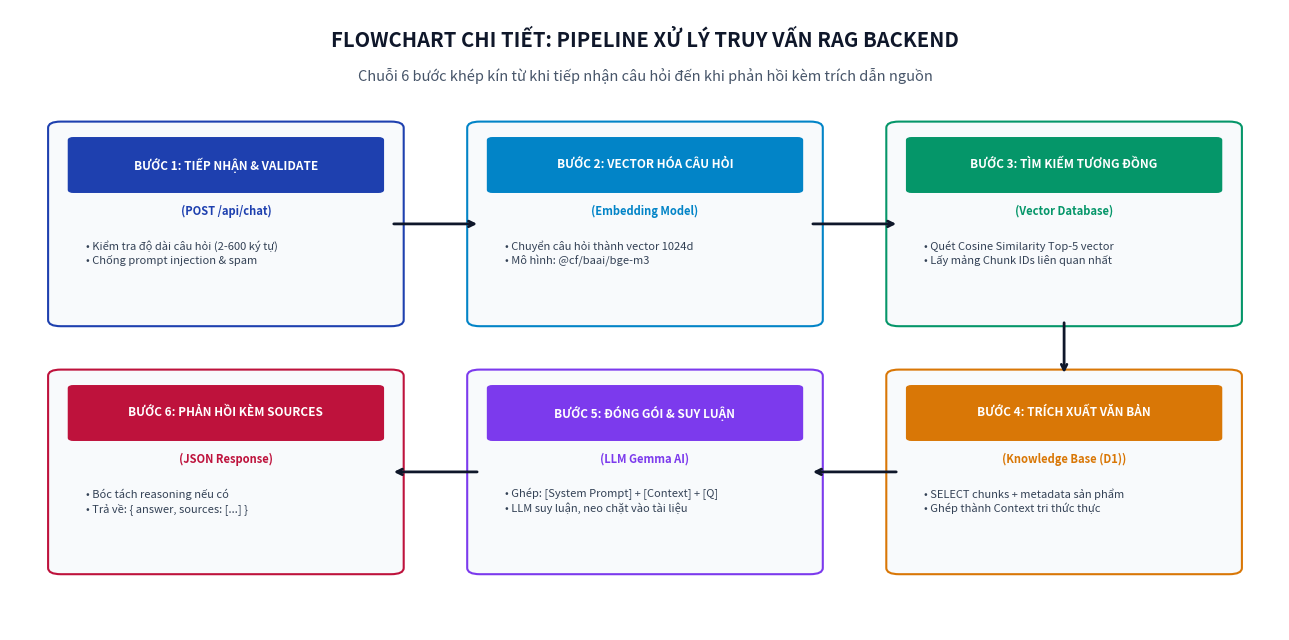

The script that saved this image: (Note: this script raises an exception after producing the figure.)
import os
import matplotlib.pyplot as plt
from matplotlib.patches import FancyBboxPatch

def create_rag_pipeline_diagram():
    fig, ax = plt.subplots(figsize=(13, 6.5), dpi=300)
    ax.set_xlim(0, 100)
    ax.set_ylim(0, 100)
    ax.axis('off')

    fig.patch.set_facecolor('#ffffff')
    ax.set_facecolor('#ffffff')

    ax.text(50, 94, "FLOWCHART CHI TIẾT: PIPELINE XỬ LÝ TRUY VẤN RAG BACKEND", 
            fontsize=14.5, fontweight='bold', ha='center', color='#0f172a')
    ax.text(50, 88.5, "Chuỗi 6 bước khép kín từ khi tiếp nhận câu hỏi đến khi phản hồi kèm trích dẫn nguồn", 
            fontsize=10.5, fontstyle='italic', ha='center', color='#475569')

    pipeline_steps = [
        {"num": "1", "name": "TIẾP NHẬN & VALIDATE", "sub": "POST /api/chat", "desc": "• Kiểm tra độ dài câu hỏi (2-600 ký tự)\n• Chống prompt injection & spam", "color": "#1e40af", "x": 4, "y": 50},
        {"num": "2", "name": "VECTOR HÓA CÂU HỎI", "sub": "Embedding Model", "desc": "• Chuyển câu hỏi thành vector 1024d\n• Mô hình: @cf/baai/bge-m3", "color": "#0284c7", "x": 37, "y": 50},
        {"num": "3", "name": "TÌM KIẾM TƯƠNG ĐỒNG", "sub": "Vector Database", "desc": "• Quét Cosine Similarity Top-5 vector\n• Lấy mảng Chunk IDs liên quan nhất", "color": "#059669", "x": 70, "y": 50},
        {"num": "4", "name": "TRÍCH XUẤT VĂN BẢN", "sub": "Knowledge Base (D1)", "desc": "• SELECT chunks + metadata sản phẩm\n• Ghép thành Context tri thức thực", "color": "#d97706", "x": 70, "y": 10},
        {"num": "5", "name": "ĐÓNG GÓI & SUY LUẬN", "sub": "LLM Gemma AI", "desc": "• Ghép: [System Prompt] + [Context] + [Q]\n• LLM suy luận, neo chặt vào tài liệu", "color": "#7c3aed", "x": 37, "y": 10},
        {"num": "6", "name": "PHẢN HỒI KÈM SOURCES", "sub": "JSON Response", "desc": "• Bóc tách reasoning nếu có\n• Trả về: { answer, sources: [...] }", "color": "#be123c", "x": 4, "y": 10},
    ]

    for p in pipeline_steps:
        x, y = p["x"], p["y"]
        card = FancyBboxPatch((x, y), 26, 31, boxstyle="round,pad=1.0",
                              edgecolor=p["color"], facecolor="#f8fafc", linewidth=1.5)
        ax.add_patch(card)

        # Header tag
        tag = FancyBboxPatch((x + 1, y + 21), 24, 8, boxstyle="round,pad=0.4",
                             edgecolor=p["color"], facecolor=p["color"], linewidth=1)
        ax.add_patch(tag)
        ax.text(x + 13, y + 25, f"BƯỚC {p['num']}: {p['name']}", fontsize=8.5, fontweight='bold', ha='center', va='center', color='#ffffff')
        ax.text(x + 13, y + 17, f"({p['sub']})", fontsize=8, fontweight='bold', ha='center', color=p["color"])
        ax.text(x + 2, y + 9, p["desc"], fontsize=8, color='#334155', linespacing=1.3)

    # Arrows connecting 1 -> 2 -> 3
    ax.annotate('', xy=(37, 65.5), xytext=(30, 65.5),
                arrowprops=dict(arrowstyle="->", color="#0f172a", lw=2))
    ax.annotate('', xy=(70, 65.5), xytext=(63, 65.5),
                arrowprops=dict(arrowstyle="->", color="#0f172a", lw=2))

    # Arrow 3 -> 4 (down)
    ax.annotate('', xy=(83, 41), xytext=(83, 50),
                arrowprops=dict(arrowstyle="->", color="#0f172a", lw=2))

    # Arrows connecting 4 -> 5 -> 6 (back left)
    ax.annotate('', xy=(63, 25.5), xytext=(70, 25.5),
                arrowprops=dict(arrowstyle="->", color="#0f172a", lw=2))
    ax.annotate('', xy=(30, 25.5), xytext=(37, 25.5),
                arrowprops=dict(arrowstyle="->", color="#0f172a", lw=2))

    plt.tight_layout()
    plt.savefig('docs/images/rag_pipeline_diagram.png', dpi=300, bbox_inches='tight')
    plt.close()
    print("rag_pipeline_diagram.png created.")

if __name__ == '__main__':
    create_rag_pipeline_diagram()
